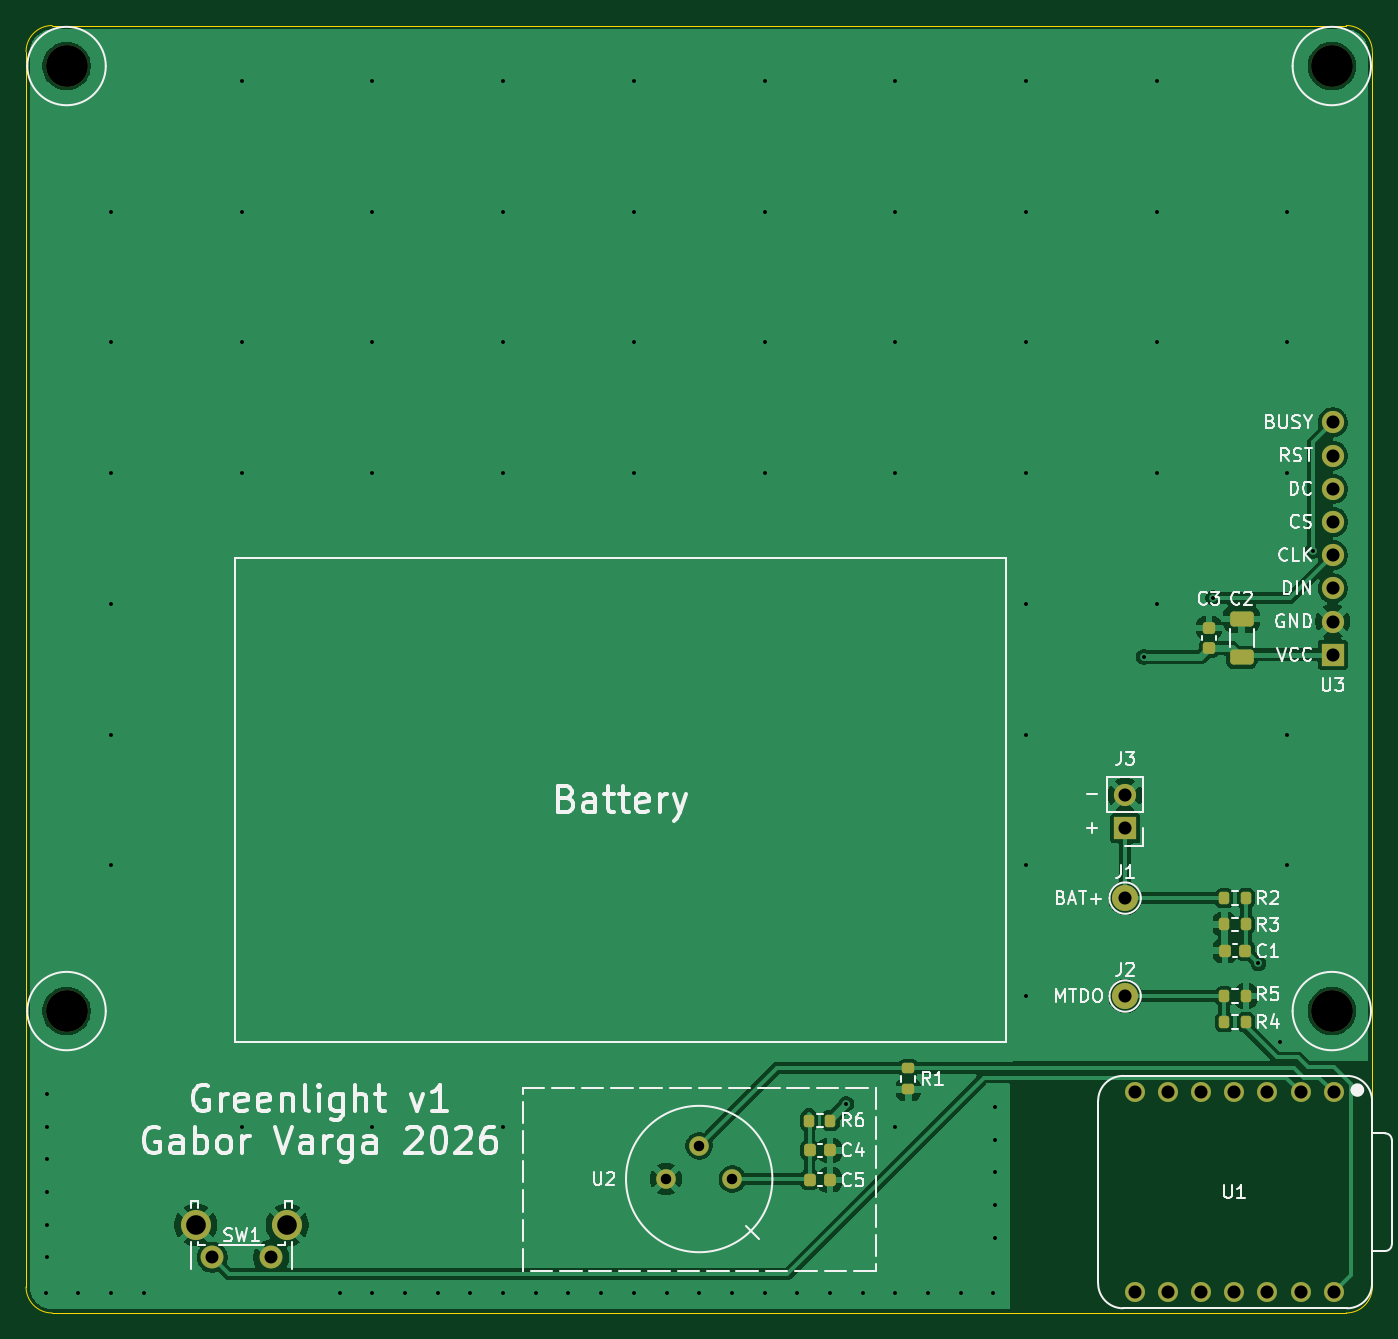
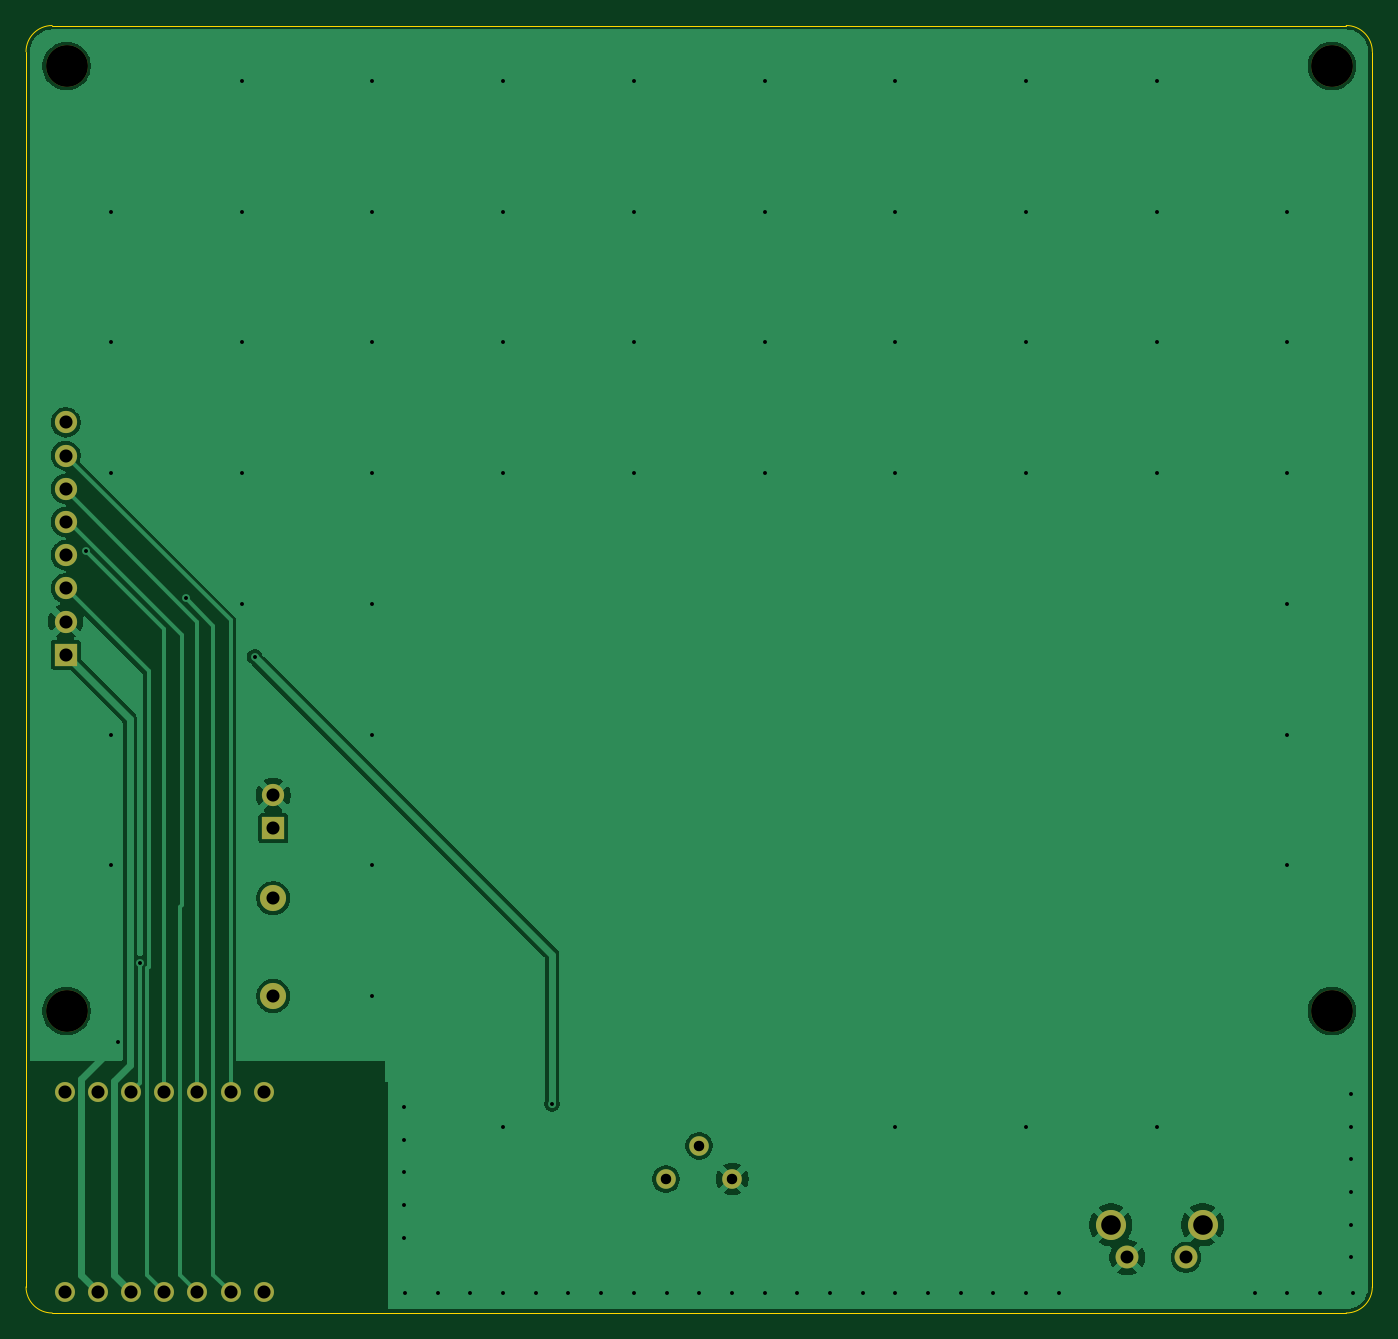
Circuit board: 11 layer files. Board 103.0 x 98.5 mm.
- bottom_copper: greenlight-B_Cu.gbl (45983 bytes)
- bottom_mask: greenlight-B_Mask.gbs (1676 bytes)
- paste: greenlight-B_Paste.gbp (491 bytes)
- bottom_silk: greenlight-B_Silkscreen.gbo (1686 bytes)
- outline: greenlight-Edge_Cuts.gm1 (1029 bytes)
- top_copper: greenlight-F_Cu.gtl (78395 bytes)
- top_mask: greenlight-F_Mask.gts (3588 bytes)
- paste: greenlight-F_Paste.gtp (2398 bytes)
- top_silk: greenlight-F_Silkscreen.gto (62175 bytes)
- drill: greenlight-NPTH.drl (384 bytes)
- drill: greenlight-PTH.drl (2339 bytes)

=== bottom_copper: greenlight-B_Cu.gbl (45983 bytes, source omitted) ===
=== bottom_mask: greenlight-B_Mask.gbs ===
G04 #@! TF.GenerationSoftware,KiCad,Pcbnew,10.0.8*
G04 #@! TF.CreationDate,2026-11-15T10:28:32+01:00*
G04 #@! TF.ProjectId,greenlight,67726565-6e6c-4696-9768-742e6b696361,rev?*
G04 #@! TF.SameCoordinates,Original*
G04 #@! TF.FileFunction,Soldermask,Bot*
G04 #@! TF.FilePolarity,Negative*
%FSLAX46Y46*%
G04 Gerber Fmt 4.6, Leading zero omitted, Abs format (unit mm)*
G04 Created by KiCad (PCBNEW 10.0.8) date 2026-11-15 10:28:32*
%MOMM*%
%LPD*%
G01*
G04 APERTURE LIST*
%ADD10C,3.200000*%
%ADD11C,1.524000*%
%ADD12C,1.500000*%
%ADD13C,2.300000*%
%ADD14C,1.750000*%
%ADD15C,2.000000*%
%ADD16R,1.700000X1.700000*%
%ADD17C,1.700000*%
G04 APERTURE END LIST*
D10*
X51600000Y-63850000D03*
X51600000Y-136150000D03*
D11*
X148556000Y-142380000D03*
X146016000Y-142380000D03*
X143476000Y-142380000D03*
X140936000Y-142380000D03*
X138396000Y-142380000D03*
X135856000Y-142380000D03*
X133316000Y-142380000D03*
X133316000Y-157620000D03*
X135856000Y-157620000D03*
X138396000Y-157620000D03*
X140936000Y-157620000D03*
X143476000Y-157620000D03*
X146016000Y-157620000D03*
X148556000Y-157620000D03*
D12*
X102540000Y-149000000D03*
X100000000Y-146460000D03*
X97460000Y-149000000D03*
D13*
X68500000Y-152510000D03*
D14*
X67250000Y-155000000D03*
D13*
X61490000Y-152510000D03*
D14*
X62750000Y-155000000D03*
D10*
X148400000Y-136150000D03*
D15*
X132588000Y-127508000D03*
X132588000Y-135000000D03*
D16*
X148470000Y-108890000D03*
D17*
X148470000Y-106350000D03*
X148470000Y-103810000D03*
X148470000Y-101270000D03*
X148470000Y-98730000D03*
X148470000Y-96190000D03*
X148470000Y-93650000D03*
X148470000Y-91110000D03*
D16*
X132588000Y-122179000D03*
D17*
X132588000Y-119639000D03*
D10*
X148400000Y-63850000D03*
M02*

=== paste: greenlight-B_Paste.gbp ===
G04 #@! TF.GenerationSoftware,KiCad,Pcbnew,10.0.8*
G04 #@! TF.CreationDate,2026-11-15T10:28:32+01:00*
G04 #@! TF.ProjectId,greenlight,67726565-6e6c-4696-9768-742e6b696361,rev?*
G04 #@! TF.SameCoordinates,Original*
G04 #@! TF.FileFunction,Paste,Bot*
G04 #@! TF.FilePolarity,Positive*
%FSLAX46Y46*%
G04 Gerber Fmt 4.6, Leading zero omitted, Abs format (unit mm)*
G04 Created by KiCad (PCBNEW 10.0.8) date 2026-11-15 10:28:32*
%MOMM*%
%LPD*%
G01*
G04 APERTURE LIST*
G04 APERTURE END LIST*
M02*

=== bottom_silk: greenlight-B_Silkscreen.gbo ===
G04 #@! TF.GenerationSoftware,KiCad,Pcbnew,10.0.8*
G04 #@! TF.CreationDate,2026-11-15T10:28:32+01:00*
G04 #@! TF.ProjectId,greenlight,67726565-6e6c-4696-9768-742e6b696361,rev?*
G04 #@! TF.SameCoordinates,Original*
G04 #@! TF.FileFunction,Legend,Bot*
G04 #@! TF.FilePolarity,Positive*
%FSLAX46Y46*%
G04 Gerber Fmt 4.6, Leading zero omitted, Abs format (unit mm)*
G04 Created by KiCad (PCBNEW 10.0.8) date 2026-11-15 10:28:32*
%MOMM*%
%LPD*%
G01*
G04 APERTURE LIST*
%ADD10C,3.200000*%
%ADD11C,1.524000*%
%ADD12C,1.500000*%
%ADD13C,2.300000*%
%ADD14C,1.750000*%
%ADD15C,2.000000*%
%ADD16R,1.700000X1.700000*%
%ADD17C,1.700000*%
G04 APERTURE END LIST*
%LPC*%
D10*
X51600000Y-63850000D03*
X51600000Y-136150000D03*
D11*
X148556000Y-142380000D03*
X146016000Y-142380000D03*
X143476000Y-142380000D03*
X140936000Y-142380000D03*
X138396000Y-142380000D03*
X135856000Y-142380000D03*
X133316000Y-142380000D03*
X133316000Y-157620000D03*
X135856000Y-157620000D03*
X138396000Y-157620000D03*
X140936000Y-157620000D03*
X143476000Y-157620000D03*
X146016000Y-157620000D03*
X148556000Y-157620000D03*
D12*
X102540000Y-149000000D03*
X100000000Y-146460000D03*
X97460000Y-149000000D03*
D13*
X68500000Y-152510000D03*
D14*
X67250000Y-155000000D03*
D13*
X61490000Y-152510000D03*
D14*
X62750000Y-155000000D03*
D10*
X148400000Y-136150000D03*
D15*
X132588000Y-127508000D03*
X132588000Y-135000000D03*
D16*
X148470000Y-108890000D03*
D17*
X148470000Y-106350000D03*
X148470000Y-103810000D03*
X148470000Y-101270000D03*
X148470000Y-98730000D03*
X148470000Y-96190000D03*
X148470000Y-93650000D03*
X148470000Y-91110000D03*
D16*
X132588000Y-122179000D03*
D17*
X132588000Y-119639000D03*
D10*
X148400000Y-63850000D03*
%LPD*%
M02*

=== outline: greenlight-Edge_Cuts.gm1 ===
G04 #@! TF.GenerationSoftware,KiCad,Pcbnew,10.0.8*
G04 #@! TF.CreationDate,2026-11-15T10:28:32+01:00*
G04 #@! TF.ProjectId,greenlight,67726565-6e6c-4696-9768-742e6b696361,rev?*
G04 #@! TF.SameCoordinates,Original*
G04 #@! TF.FileFunction,Profile,NP*
%FSLAX46Y46*%
G04 Gerber Fmt 4.6, Leading zero omitted, Abs format (unit mm)*
G04 Created by KiCad (PCBNEW 10.0.8) date 2026-11-15 10:28:32*
%MOMM*%
%LPD*%
G01*
G04 APERTURE LIST*
G04 #@! TA.AperFunction,Profile*
%ADD10C,0.100000*%
G04 #@! TD*
G04 APERTURE END LIST*
D10*
X48500000Y-62750000D02*
G75*
G02*
X50500000Y-60750000I2000000J0D01*
G01*
X48500000Y-157250000D02*
X48500000Y-62750000D01*
X50500000Y-60750000D02*
X149500000Y-60750000D01*
X50500000Y-159250000D02*
G75*
G02*
X48500000Y-157250000I0J2000000D01*
G01*
X149500000Y-60750000D02*
G75*
G02*
X151500000Y-62750000I0J-2000000D01*
G01*
X149500000Y-159250000D02*
X50500000Y-159250000D01*
X151500000Y-62750000D02*
X151500000Y-157250000D01*
X151500000Y-157250000D02*
G75*
G02*
X149500000Y-159250000I-2000000J0D01*
G01*
M02*

=== top_copper: greenlight-F_Cu.gtl (78395 bytes, source omitted) ===
=== top_mask: greenlight-F_Mask.gts (3588 bytes, source withheld) ===
=== paste: greenlight-F_Paste.gtp (2398 bytes, source withheld) ===
=== top_silk: greenlight-F_Silkscreen.gto (62175 bytes, source omitted) ===
=== drill: greenlight-NPTH.drl ===
M48
; DRILL file KiCad 10.0.8 date 2026-11-15T10:28:32
; FORMAT={-:-/ absolute / metric / decimal}
; #@! TF.CreationDate,2026-11-15T10:28:32+01:00
; #@! TF.GenerationSoftware,Kicad,Pcbnew,10.0.8
; #@! TF.FileFunction,NonPlated,1,2,NPTH
FMAT,2
METRIC
; #@! TA.AperFunction,NonPlated,NPTH,ComponentDrill
T1C3.200
%
G90
G05
T1
X51.6Y-63.85
X51.6Y-136.15
X148.4Y-63.85
X148.4Y-136.15
M30

=== drill: greenlight-PTH.drl ===
M48
; DRILL file KiCad 10.0.8 date 2026-11-15T10:28:32
; FORMAT={-:-/ absolute / metric / decimal}
; #@! TF.CreationDate,2026-11-15T10:28:32+01:00
; #@! TF.GenerationSoftware,Kicad,Pcbnew,10.0.8
; #@! TF.FileFunction,Plated,1,2,PTH
FMAT,2
METRIC
; #@! TA.AperFunction,Plated,PTH,ViaDrill
T1C0.300
; #@! TA.AperFunction,Plated,PTH,ComponentDrill
T2C0.800
; #@! TA.AperFunction,Plated,PTH,ComponentDrill
T3C0.990
; #@! TA.AperFunction,Plated,PTH,ComponentDrill
T4C1.000
; #@! TA.AperFunction,Plated,PTH,ComponentDrill
T5C1.500
%
G90
G05
T1
X50.0Y-157.7
X50.1Y-142.5
X50.1Y-145.0
X50.1Y-147.5
X50.1Y-150.0
X50.1Y-152.5
X50.1Y-155.0
X52.5Y-157.7
X55.0Y-75.0
X55.0Y-85.0
X55.0Y-95.0
X55.0Y-105.0
X55.0Y-115.0
X55.0Y-125.0
X55.0Y-157.7
X57.5Y-157.7
X65.0Y-65.0
X65.0Y-75.0
X65.0Y-85.0
X65.0Y-95.0
X65.0Y-145.0
X72.5Y-157.7
X75.0Y-65.0
X75.0Y-75.0
X75.0Y-85.0
X75.0Y-95.0
X75.0Y-145.0
X75.0Y-157.7
X77.5Y-157.7
X80.0Y-157.7
X82.5Y-157.7
X85.0Y-65.0
X85.0Y-75.0
X85.0Y-85.0
X85.0Y-95.0
X85.0Y-145.0
X85.0Y-157.7
X87.5Y-157.7
X90.0Y-157.7
X92.5Y-157.7
X95.0Y-65.0
X95.0Y-75.0
X95.0Y-85.0
X95.0Y-95.0
X95.0Y-157.7
X97.5Y-157.7
X100.0Y-157.7
X102.5Y-157.7
X105.0Y-65.0
X105.0Y-75.0
X105.0Y-85.0
X105.0Y-95.0
X105.0Y-157.7
X107.5Y-157.7
X110.0Y-157.7
X111.252Y-143.256
X112.5Y-157.7
X115.0Y-65.0
X115.0Y-75.0
X115.0Y-85.0
X115.0Y-95.0
X115.0Y-145.0
X115.0Y-157.7
X117.5Y-157.7
X120.0Y-157.7
X122.5Y-157.7
X122.6Y-143.5
X122.6Y-146.0
X122.6Y-148.5
X122.6Y-151.0
X122.6Y-153.5
X125.0Y-65.0
X125.0Y-75.0
X125.0Y-85.0
X125.0Y-95.0
X125.0Y-105.0
X125.0Y-115.0
X125.0Y-125.0
X125.0Y-135.0
X134.0Y-109.072
X135.0Y-65.0
X135.0Y-75.0
X135.0Y-85.0
X135.0Y-95.0
X135.0Y-105.0
X139.296Y-104.552
X142.779Y-132.5
X144.454Y-138.546
X145.0Y-75.0
X145.0Y-85.0
X145.0Y-95.0
X145.0Y-115.0
X145.0Y-125.0
X146.936Y-100.938
T2
X97.46Y-149.0
X100.0Y-146.46
X102.54Y-149.0
T3
X62.75Y-155.0
X67.25Y-155.0
T4
X132.588Y-119.639
X132.588Y-122.179
X132.588Y-127.508
X132.588Y-135.0
X133.316Y-142.38
X133.316Y-157.62
X135.856Y-142.38
X135.856Y-157.62
X138.396Y-142.38
X138.396Y-157.62
X140.936Y-142.38
X140.936Y-157.62
X143.476Y-142.38
X143.476Y-157.62
X146.016Y-142.38
X146.016Y-157.62
X148.47Y-91.11
X148.47Y-93.65
X148.47Y-96.19
X148.47Y-98.73
X148.47Y-101.27
X148.47Y-103.81
X148.47Y-106.35
X148.47Y-108.89
X148.556Y-142.38
X148.556Y-157.62
T5
X61.49Y-152.51
X68.5Y-152.51
M30
